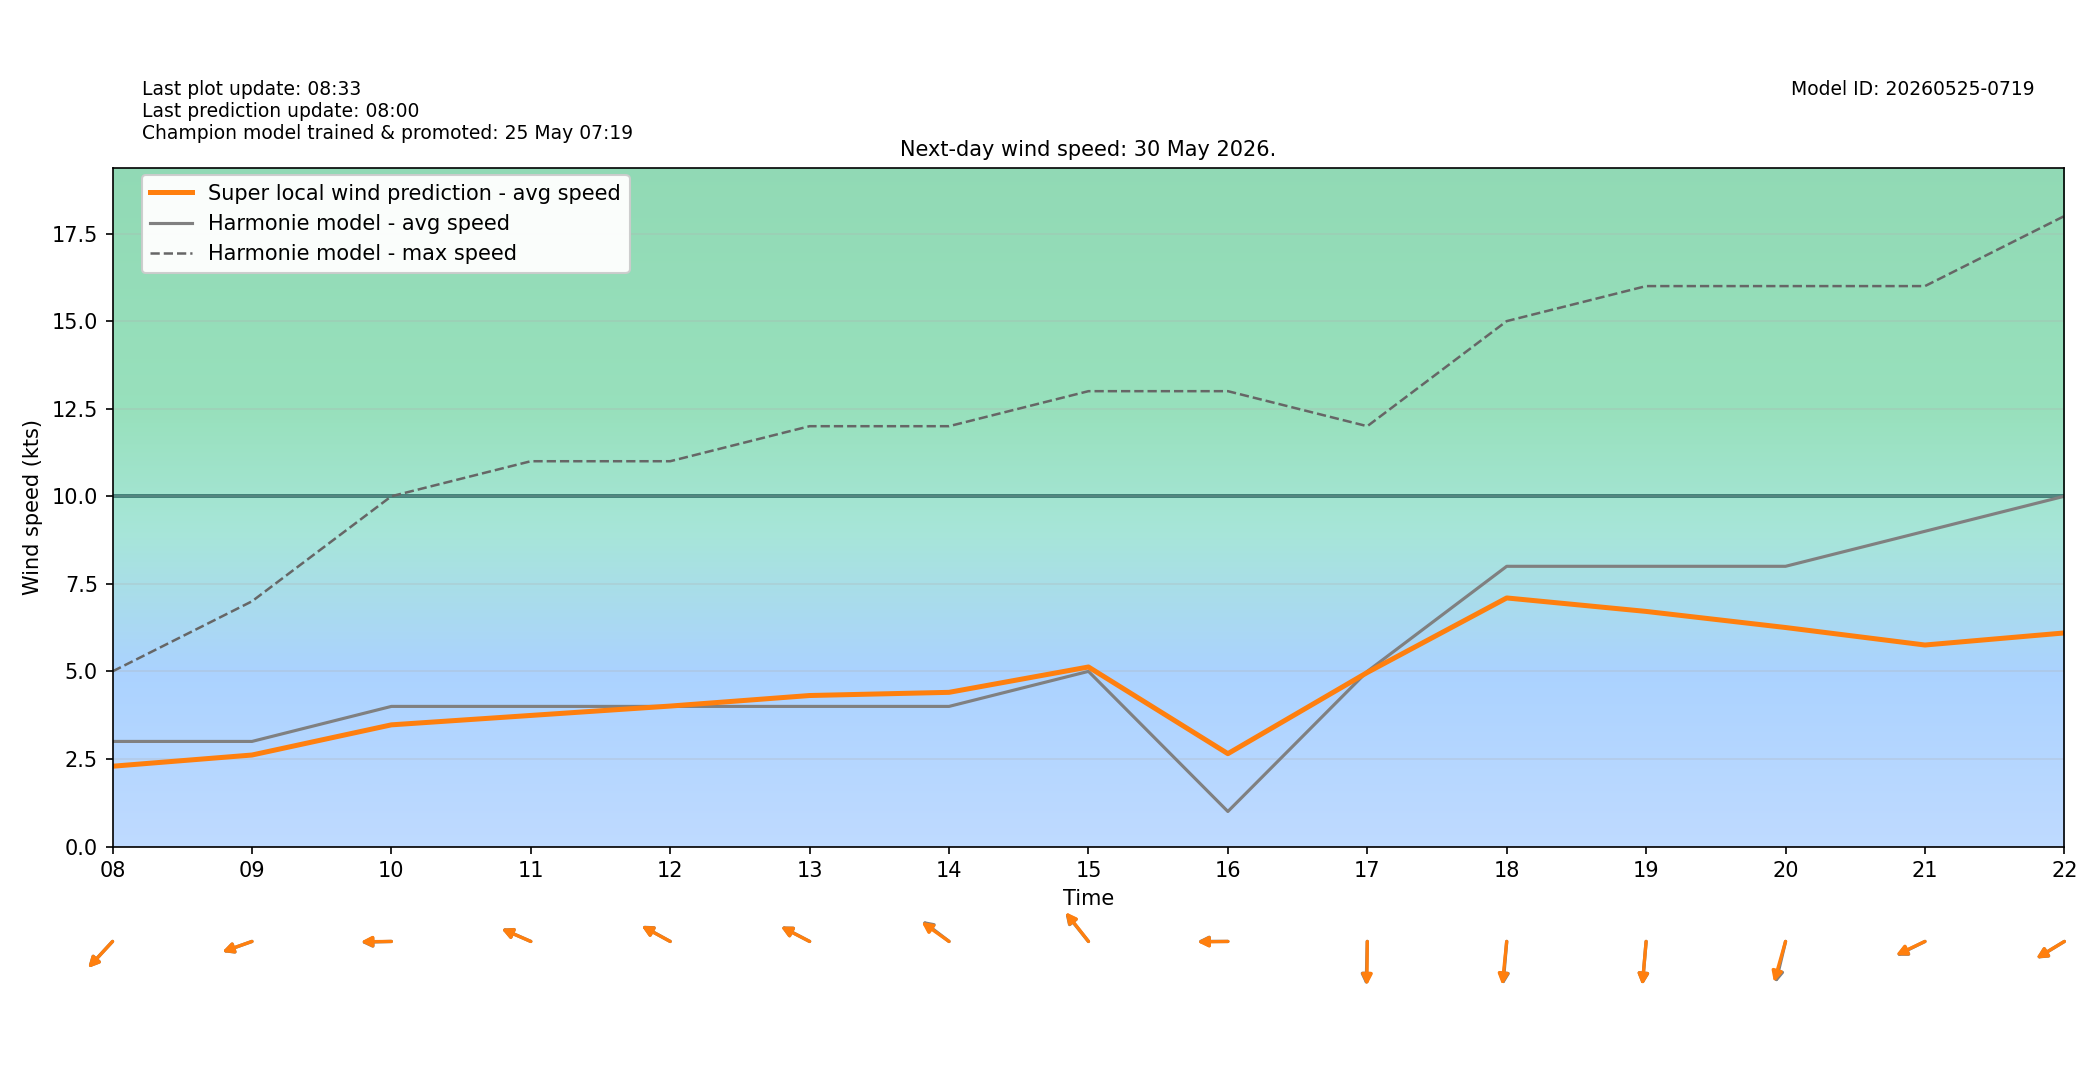

The table this chart was drawn from, first rows:
target_time_utc, target_time_local, hour_utc, hour_local, forecast_wind_speed, forecast_wind_min, forecast_wind_max, lstm_pred_wind_speed, delta_speed_lstm_minus_forecast, forecast_wind_dir_deg, lstm_pred_wind_dir_deg, delta_dir_lstm_minus_forecast
2026-05-29T22:00:00Z, 2026-05-30T00:00:00+0200, 22, 00, 4.0, 4.0, 11.0, 2.081, -1.919, 40.0, 41.48, 1.479
2026-05-29T23:00:00Z, 2026-05-30T01:00:00+0200, 23, 01, 3.0, 3.0, 7.0, 1.527, -1.473, 83.0, 84.31, 1.312
2026-05-30T00:00:00Z, 2026-05-30T02:00:00+0200, 00, 02, 2.0, 2.0, 5.0, 1.216, -0.7835, 104.0, 106.3, 2.251
2026-05-30T01:00:00Z, 2026-05-30T03:00:00+0200, 01, 03, 4.0, 4.0, 6.0, 1.733, -2.267, 49.0, 49.8, 0.8017
2026-05-30T02:00:00Z, 2026-05-30T04:00:00+0200, 02, 04, 4.0, 4.0, 7.0, 1.828, -2.172, 47.0, 47.72, 0.7219
2026-05-30T03:00:00Z, 2026-05-30T05:00:00+0200, 03, 05, 3.0, 3.0, 6.0, 1.476, -1.524, 65.0, 63.95, -1.051
2026-05-30T04:00:00Z, 2026-05-30T06:00:00+0200, 04, 06, 3.0, 3.0, 5.0, 1.598, -1.402, 36.0, 36.49, 0.4882
2026-05-30T05:00:00Z, 2026-05-30T07:00:00+0200, 05, 07, 3.0, 3.0, 5.0, 1.922, -1.078, 34.0, 36.24, 2.237
2026-05-30T06:00:00Z, 2026-05-30T08:00:00+0200, 06, 08, 3.0, 3.0, 5.0, 2.292, -0.7081, 53.0, 52.89, -0.113
2026-05-30T07:00:00Z, 2026-05-30T09:00:00+0200, 07, 09, 3.0, 3.0, 7.0, 2.612, -0.388, 76.0, 76.23, 0.2303
2026-05-30T08:00:00Z, 2026-05-30T10:00:00+0200, 08, 10, 4.0, 4.0, 10.0, 3.474, -0.5263, 89.0, 89.55, 0.5508
2026-05-30T09:00:00Z, 2026-05-30T11:00:00+0200, 09, 11, 4.0, 4.0, 11.0, 3.742, -0.2579, 107.0, 106.8, -0.2076
2026-05-30T10:00:00Z, 2026-05-30T12:00:00+0200, 10, 12, 4.0, 4.0, 11.0, 4.01, 0.0098, 111.0, 110.7, -0.3174
2026-05-30T11:00:00Z, 2026-05-30T13:00:00+0200, 11, 13, 4.0, 4.0, 12.0, 4.311, 0.3109, 110.0, 109.7, -0.2674
2026-05-30T12:00:00Z, 2026-05-30T14:00:00+0200, 12, 14, 4.0, 4.0, 12.0, 4.401, 0.4015, 118.0, 116.3, -1.745
2026-05-30T13:00:00Z, 2026-05-30T15:00:00+0200, 13, 15, 5.0, 5.0, 13.0, 5.126, 0.1257, 131.0, 131.7, 0.7365
2026-05-30T14:00:00Z, 2026-05-30T16:00:00+0200, 14, 16, 1.0, 1.0, 13.0, 2.65, 1.65, 90.0, 89.42, -0.5775
2026-05-30T15:00:00Z, 2026-05-30T17:00:00+0200, 15, 17, 5.0, 5.0, 12.0, 4.969, -0.03069, 2.0, 0.8068, -1.193
2026-05-30T16:00:00Z, 2026-05-30T18:00:00+0200, 16, 18, 8.0, 8.0, 15.0, 7.096, -0.9035, 7.0, 8.356, 1.356
2026-05-30T17:00:00Z, 2026-05-30T19:00:00+0200, 17, 19, 8.0, 8.0, 16.0, 6.712, -1.288, 7.0, 7.211, 0.2114
2026-05-30T18:00:00Z, 2026-05-30T20:00:00+0200, 18, 20, 8.0, 8.0, 16.0, 6.252, -1.748, 19.0, 22.18, 3.181
2026-05-30T19:00:00Z, 2026-05-30T21:00:00+0200, 19, 21, 9.0, 9.0, 16.0, 5.753, -3.247, 71.0, 71.81, 0.8149
2026-05-30T20:00:00Z, 2026-05-30T22:00:00+0200, 20, 22, 10.0, 10.0, 18.0, 6.098, -3.902, 67.0, 67.25, 0.2543
2026-05-30T21:00:00Z, 2026-05-30T23:00:00+0200, 21, 23, 10.0, 10.0, 19.0, 5.849, -4.151, 63.0, 64.98, 1.983
